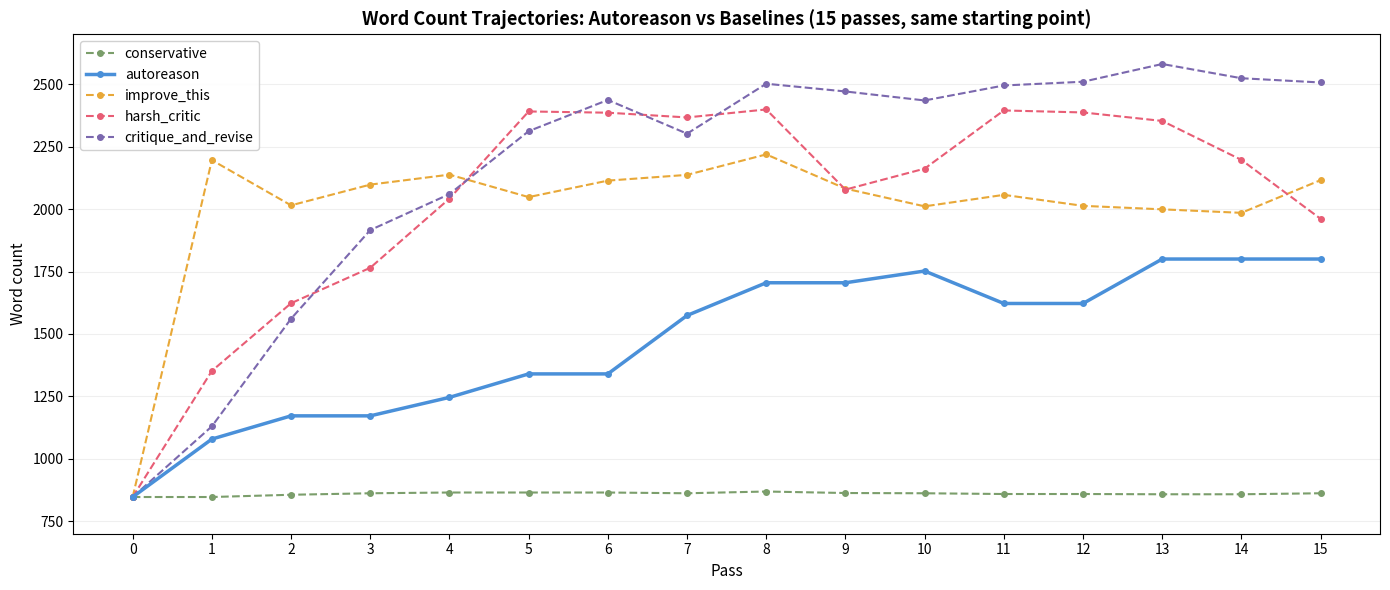

Generate this figure with matplotlib: (Note: this script raises an exception after producing the figure.)
#!/usr/bin/env python3
"""Generate charts for baseline comparison and pass15 vs pass25."""

import matplotlib
matplotlib.use('Agg')
import matplotlib.pyplot as plt
import matplotlib.patches as mpatches
import numpy as np

# =========================================================================
# Chart 1: Word count trajectories for all methods
# =========================================================================

trajectories = {
    "conservative": [847,847,856,862,865,865,865,862,869,863,862,859,859,858,858,862],
    "autoreason": [847,1079,1172,1172,1246,1340,1340,1574,1705,1705,1752,1622,1622,1800,1800,1800],
    "improve_this": [847,2196,2015,2098,2138,2048,2114,2137,2219,2082,2011,2057,2013,1999,1985,2116],
    "harsh_critic": [847,1352,1623,1765,2042,2391,2386,2367,2399,2078,2162,2395,2387,2353,2197,1961],
    "critique_and_revise": [847,1130,1561,1916,2060,2312,2437,2302,2502,2471,2435,2495,2510,2581,2524,2507],
}

colors = {
    "autoreason": "#4A90D9",
    "conservative": "#7B9E6B",
    "improve_this": "#E8A838",
    "harsh_critic": "#E85D75",
    "critique_and_revise": "#7B68AE",
}

fig, ax = plt.subplots(figsize=(14, 6))

passes = list(range(0, 16))
for name, traj in trajectories.items():
    style = '-' if name == 'autoreason' else '--'
    width = 2.5 if name == 'autoreason' else 1.5
    ax.plot(passes, traj, color=colors[name], linewidth=width, linestyle=style,
            marker='o', markersize=4, label=name, zorder=5 if name == 'autoreason' else 3)

ax.set_xlabel('Pass', fontsize=11)
ax.set_ylabel('Word count', fontsize=11)
ax.set_title('Word Count Trajectories: Autoreason vs Baselines (15 passes, same starting point)', fontsize=13, fontweight='bold')
ax.set_xticks(passes)
ax.set_ylim(700, 2700)
ax.grid(axis='y', alpha=0.2)
ax.legend(loc='upper left', fontsize=10, framealpha=0.9)

plt.tight_layout()
plt.savefig('/root/autoreason-experiment/experiments/v2/word_count_trajectories.png', dpi=150, bbox_inches='tight', facecolor='white')
print("Saved word_count_trajectories.png")


# =========================================================================
# Chart 2: 5-way Borda scores
# =========================================================================

methods = ['autoreason', 'conservative', 'improve_this', 'harsh_critic', 'critique_and_revise']
scores = [35, 21, 18, 18, 13]
first_places = [7, 0, 0, 0, 0]
bar_colors = [colors[m] for m in methods]

fig, (ax1, ax2) = plt.subplots(1, 2, figsize=(14, 5))

# Borda scores
bars = ax1.barh(methods, scores, color=bar_colors, alpha=0.85, edgecolor='white', linewidth=0.5)
ax1.set_xlabel('Borda Score (max 35)', fontsize=11)
ax1.set_title('7-Judge Blind Panel: Borda Scores', fontsize=13, fontweight='bold')
ax1.set_xlim(0, 38)
ax1.invert_yaxis()
for bar, score in zip(bars, scores):
    ax1.text(score + 0.5, bar.get_y() + bar.get_height()/2, str(score),
             va='center', fontsize=11, fontweight='bold')

# Word counts with final ranking
final_words = [1800, 862, 2116, 1961, 2507]
bars2 = ax2.barh(methods, final_words, color=bar_colors, alpha=0.85, edgecolor='white', linewidth=0.5)
ax2.set_xlabel('Final Word Count', fontsize=11)
ax2.set_title('Output Length After 15 Passes', fontsize=13, fontweight='bold')
ax2.set_xlim(0, 2800)
ax2.invert_yaxis()
for bar, wc in zip(bars2, final_words):
    ax2.text(wc + 30, bar.get_y() + bar.get_height()/2, str(wc),
             va='center', fontsize=10)

# Mark initial word count
ax2.axvline(x=847, color='#333333', linewidth=1, linestyle='--', alpha=0.5)
ax2.text(855, 4.7, 'initial (847)', fontsize=8, color='#555555')

plt.tight_layout()
plt.savefig('/root/autoreason-experiment/experiments/v2/baseline_comparison.png', dpi=150, bbox_inches='tight', facecolor='white')
print("Saved baseline_comparison.png")


# =========================================================================
# Chart 3: Pass 15 vs Pass 25 judge results
# =========================================================================

fig, ax = plt.subplots(figsize=(8, 4))

categories = ['Pass 15\n(first convergence)', 'Pass 25\n(second convergence)']
wins = [6, 1]
bar_colors_conv = ['#4A90D9', '#AAAAAA']

bars = ax.bar(categories, wins, color=bar_colors_conv, width=0.5, alpha=0.85, edgecolor='white')
ax.set_ylabel('Judge Votes (out of 7)', fontsize=11)
ax.set_title('Does Continuing Past First Convergence Help?', fontsize=13, fontweight='bold')
ax.set_ylim(0, 8)
ax.set_yticks(range(0, 8))

for bar, w in zip(bars, wins):
    ax.text(bar.get_x() + bar.get_width()/2, w + 0.15, str(w),
            ha='center', fontsize=14, fontweight='bold')

ax.text(0.5, -0.15, 'Pass 15: 1800 words  |  Pass 25: 1758 words  |  10 extra passes, no improvement',
        transform=ax.transAxes, ha='center', fontsize=9, color='#666666', style='italic')

plt.tight_layout()
plt.savefig('/root/autoreason-experiment/experiments/v2/pass15_vs_pass25.png', dpi=150, bbox_inches='tight', facecolor='white')
print("Saved pass15_vs_pass25.png")
